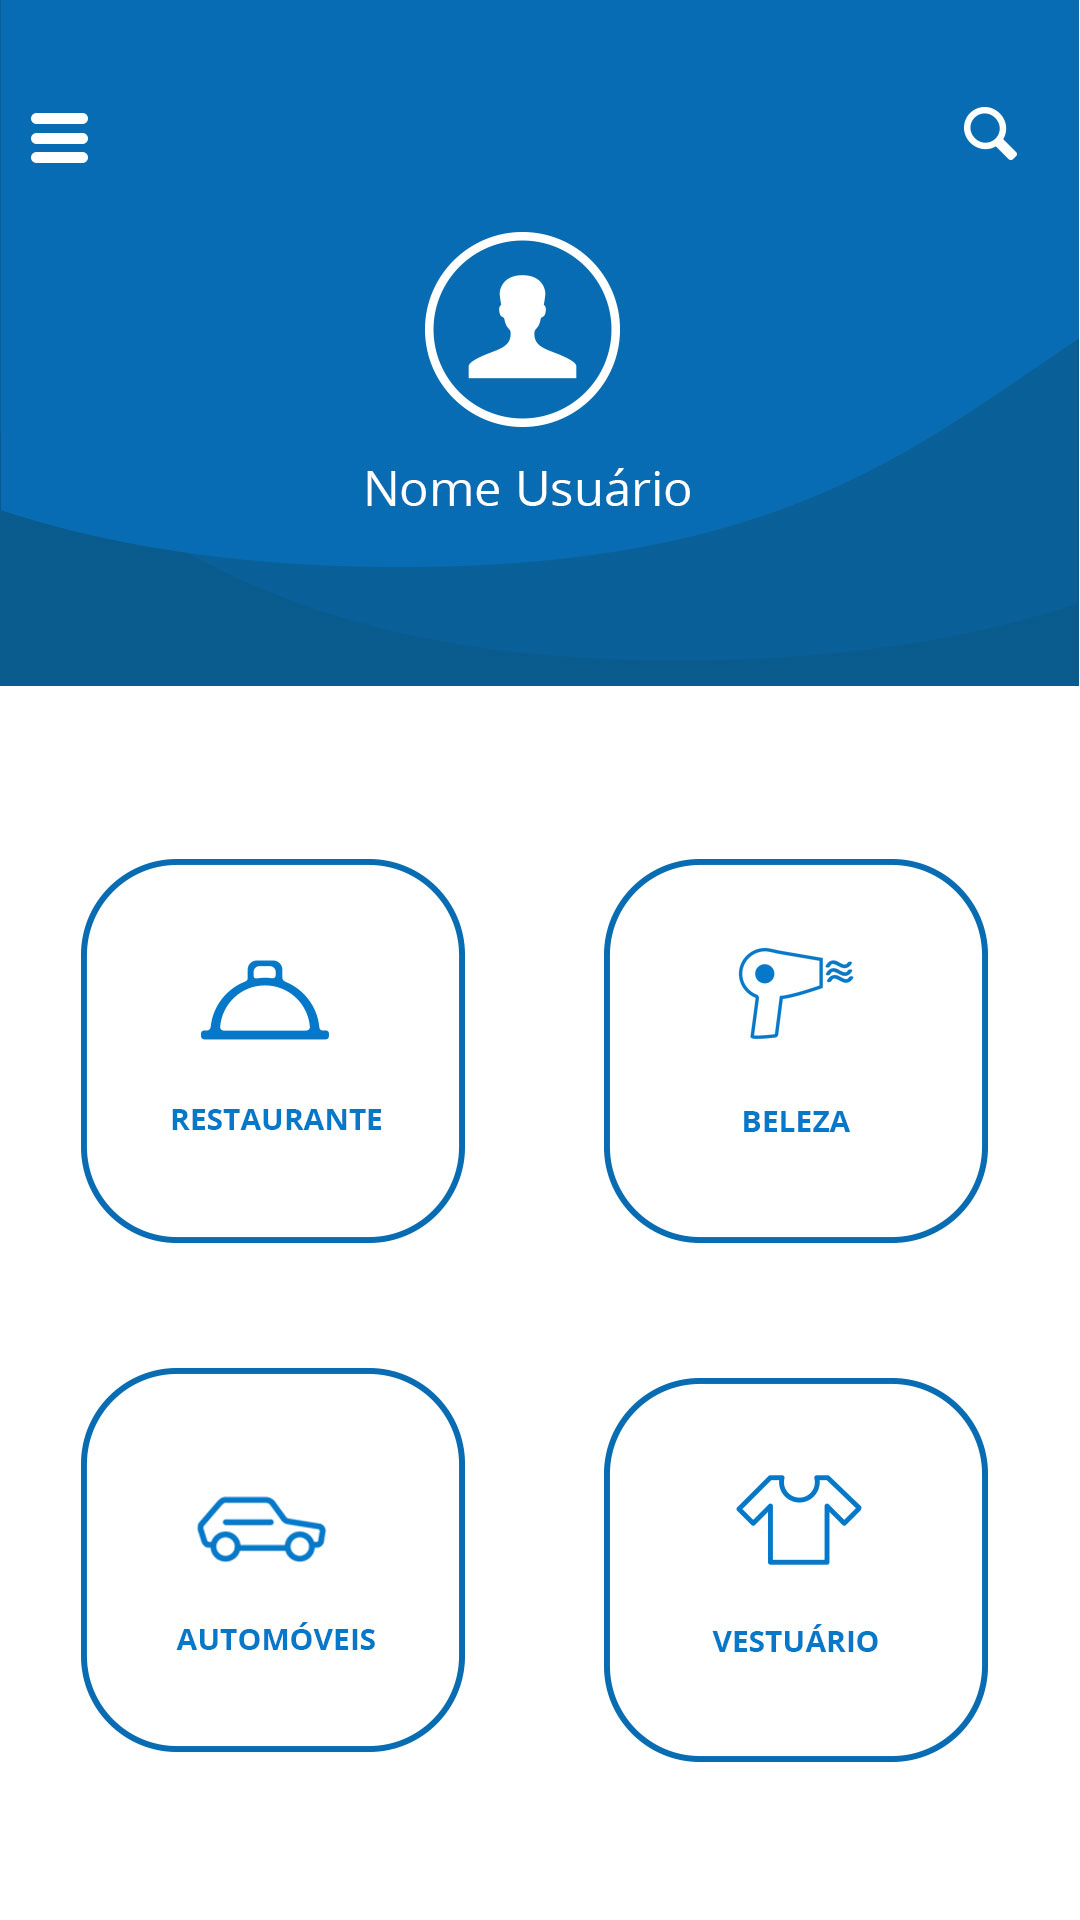

Produce the Android XML layout that renders to this screen, including the resource entries it uses.
<!-- AndroidManifest.xml: application theme AppTheme -->
<!-- res/layout/activity_principal.xml -->
<?xml version="1.0" encoding="utf-8"?>
<android.support.constraint.ConstraintLayout xmlns:android="http://schemas.android.com/apk/res/android"
    xmlns:app="http://schemas.android.com/apk/res-auto"
    xmlns:tools="http://schemas.android.com/tools"
    android:layout_width="match_parent"
    android:layout_height="match_parent"
    android:background="@drawable/tela_principal"
    tools:context="activity.PrincipalActivity">

</android.support.constraint.ConstraintLayout>
<!-- resources referenced by this layout -->
<resources>
  <!-- drawable tela_principal: jpg bitmap (drawable, 124007 bytes) -->
  <style name="AppTheme" parent="Theme.AppCompat.NoActionBar">
          
          <item name="colorPrimaryDark">@color/colorPrimaryDark</item>
          <item name="colorPrimary">@color/colorPrimary</item>
          <item name="android:windowBackground">@android:color/black</item>
      </style>
  <color name="colorPrimaryDark">#303f9f</color>
  <color name="colorPrimary">#3F51B5</color>
</resources>
